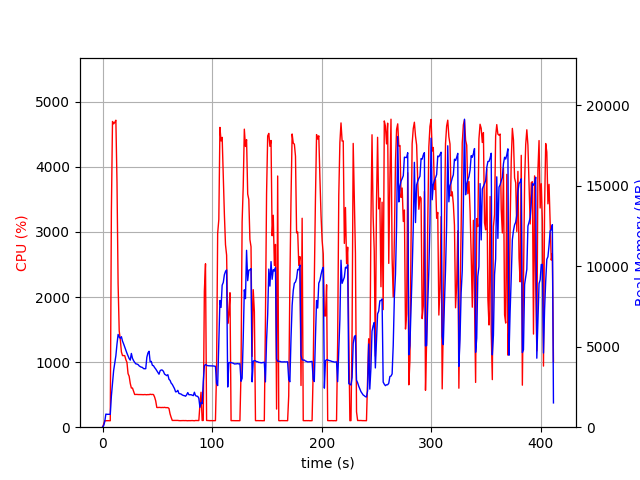

The file beside this chart, header and first rows:
elapsed_time, nproc, cpu, mem_real, mem_virtual
4.792213439941406e-05, 1, 0.0, 9.426, 3185
1.008, 1, 45.6, 96.2, 775.7
2.016, 1, 100.2, 346.2, 1896
3.023, 1, 99.3, 814.2, 3182
4.031, 1, 100.2, 801, 2670
5.038, 1, 100.3, 801, 2670
6.046, 1, 100.2, 801, 2670
7.053, 1, 99.3, 801, 2670
8.061, 1, 3308, 1930, 7737
9.086, 1, 4698, 2714, 8562
10.11, 1, 4661, 3514, 9354
11.14, 1, 4682, 3987, 10004
12.16, 1, 4717, 4439, 10545
13.19, 1, 3764, 5167, 11302
14.2, 1, 2202, 5761, 12180
15.21, 1, 1480, 5599, 12180
16.22, 1, 1343, 5524, 12284
17.23, 1, 1156, 5621, 12568
18.23, 1, 1100, 5346, 12788
19.24, 1, 1101, 5173, 12788
20.25, 1, 1099, 4976, 12788
21.26, 1, 1038, 4766, 12788
22.27, 1, 997.9, 4596, 12788
23.28, 1, 823.5, 4424, 12788
24.29, 1, 783.4, 4263, 12788
25.3, 1, 672.5, 4168, 12788
26.31, 1, 601.9, 4580, 13108
27.32, 1, 602.1, 4278, 13466
28.33, 1, 551.8, 4133, 13706
29.34, 1, 502.7, 4026, 13706
30.35, 1, 503.1, 3935, 13706
31.36, 1, 503.8, 3922, 13706
32.37, 1, 501.7, 3893, 13706
33.38, 1, 502.0, 3813, 13706
34.39, 1, 500.8, 3762, 13706
35.4, 1, 501.1, 3729, 13706
36.41, 1, 500.7, 3713, 13706
37.42, 1, 499.7, 3640, 13706
38.43, 1, 501.7, 3630, 13706
39.43, 1, 500.6, 3635, 13706
40.44, 1, 498.7, 4344, 13898
41.45, 1, 501.7, 4612, 13898
42.46, 1, 499.8, 4716, 13898
43.47, 1, 506.4, 4059, 13898
44.48, 1, 502.1, 4090, 13898
45.49, 1, 503.7, 3841, 13898
46.49, 1, 501.7, 3821, 13898
47.5, 1, 464.1, 3706, 13898
48.51, 1, 405.4, 3617, 13898
49.52, 1, 303.9, 3509, 13898
50.53, 1, 301.9, 3405, 13898
51.55, 1, 304.6, 3292, 13898
52.56, 1, 303.1, 3507, 13898
53.57, 1, 301.8, 3557, 13898
54.57, 1, 303.4, 3546, 13898
55.58, 1, 302.0, 3468, 13898
56.59, 1, 305.0, 3300, 13898
57.61, 1, 300.8, 3249, 13898
58.61, 1, 301.4, 3203, 13898
59.63, 1, 300.6, 3262, 13898
... 347 more rows
